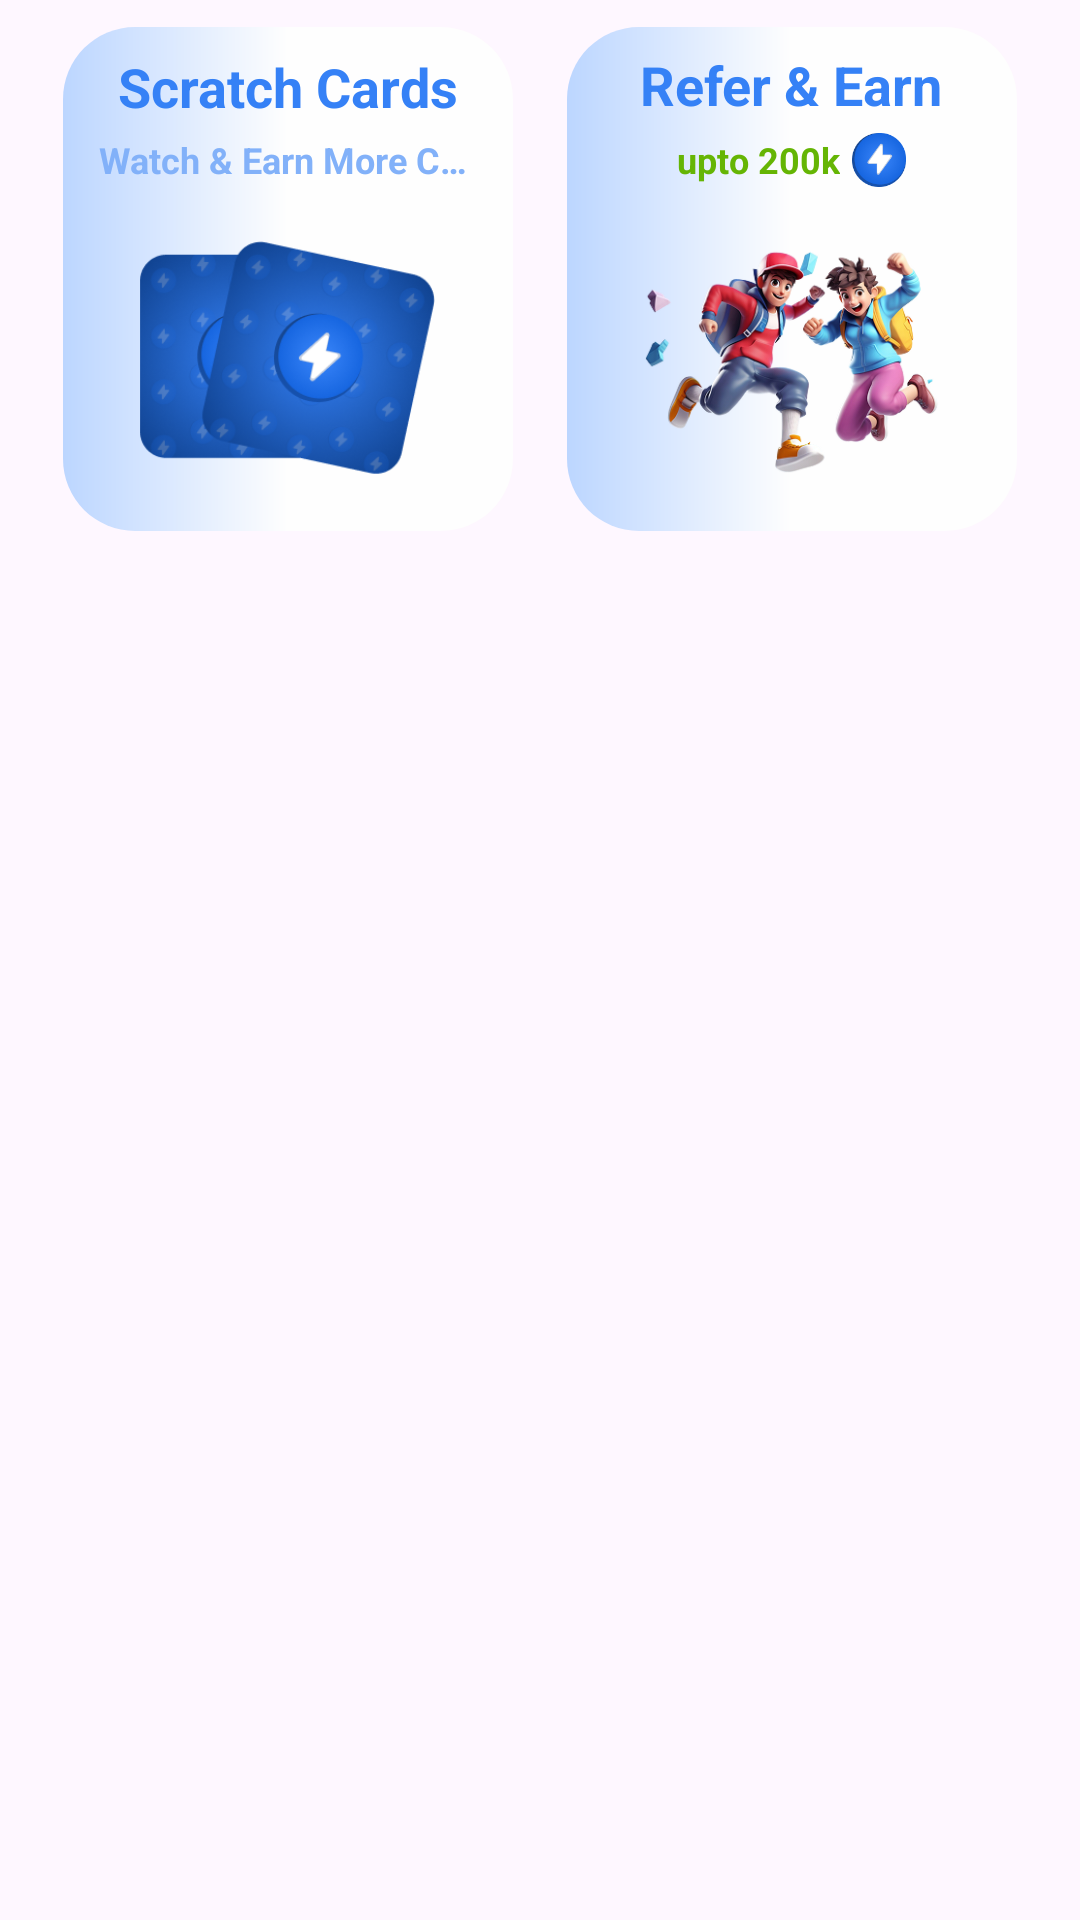

Reconstruct the res/layout file that produces this screen, plus the resources it refers to.
<!-- AndroidManifest.xml: application theme Theme.LeadMintTaskinXML -->
<!-- res/layout/cards_section.xml -->
<LinearLayout
    xmlns:android="http://schemas.android.com/apk/res/android"
    android:layout_width="match_parent"
    android:layout_height="wrap_content"
    android:layout_marginTop="15dp"
    android:orientation="horizontal"
    android:paddingHorizontal="20dp"
    android:paddingVertical="8dp">

    <RelativeLayout
        android:layout_width="0dp"
        android:layout_height="170dp"
        android:layout_weight="1">

        <RelativeLayout
            android:layout_width="match_parent"
            android:layout_height="wrap_content"
            android:background="@drawable/border_background"
            android:clickable="true"
            android:focusable="true"
            android:padding="1dp">

            <RelativeLayout
                android:layout_width="match_parent"
                android:layout_height="match_parent"
                android:background="@drawable/small_card_gradient">

                <LinearLayout
                    android:layout_width="match_parent"
                    android:layout_height="wrap_content"
                    android:orientation="vertical"
                    android:gravity="center"
                    android:padding="12dp">

                    <TextView
                        android:layout_width="wrap_content"
                        android:layout_height="wrap_content"
                        android:text="Scratch Cards"
                        android:textSize="18sp"
                        android:textColor="#3581F6"
                        android:textStyle="bold"
                        android:maxLines="1"
                        android:ellipsize="end"/>

                    <TextView
                        android:layout_width="wrap_content"
                        android:layout_height="wrap_content"
                        android:text="Watch &amp; Earn More Coins"
                        android:textSize="12sp"
                        android:textColor="#82B1F9"
                        android:textStyle="bold"
                        android:maxLines="1"
                        android:ellipsize="end"
                        android:layout_marginTop="4dp"/>

                    <ImageView
                        android:layout_width="100dp"
                        android:layout_height="100dp"
                        android:src="@drawable/scratch_card"
                        android:layout_marginTop="8dp"/>
                </LinearLayout>
            </RelativeLayout>
        </RelativeLayout>
    </RelativeLayout>

    <RelativeLayout
        android:id="@+id/card_refer"
        android:layout_width="0dp"
        android:layout_height="170dp"
        android:layout_weight="1"
        android:layout_marginStart="16dp">

        <RelativeLayout
            android:layout_width="match_parent"
            android:layout_height="wrap_content"
            android:background="@drawable/border_background"
            android:clickable="true"
            android:focusable="true"
            android:padding="1dp">

            <RelativeLayout
                android:layout_width="match_parent"
                android:layout_height="match_parent"
                android:background="@drawable/small_card_gradient">

                <LinearLayout
                    android:layout_width="match_parent"
                    android:layout_height="wrap_content"
                    android:orientation="vertical"
                    android:gravity="center"
                    android:padding="12dp">

                    <TextView
                        android:layout_width="wrap_content"
                        android:layout_height="wrap_content"
                        android:text="Refer &amp; Earn"
                        android:textSize="18sp"
                        android:textColor="#3581F6"
                        android:textStyle="bold"
                        android:maxLines="1"
                        android:ellipsize="end"/>

                    <LinearLayout
                        android:layout_width="wrap_content"
                        android:layout_height="wrap_content"
                        android:orientation="horizontal"
                        android:gravity="center"
                        android:layout_marginTop="4dp">

                        <TextView
                            android:layout_width="wrap_content"
                            android:layout_height="wrap_content"
                            android:text="upto 200k"
                            android:textSize="12sp"
                            android:textColor="#65B504"
                            android:textStyle="bold"
                            android:maxLines="1"
                            android:ellipsize="end"/>

                        <ImageView
                            android:layout_width="18dp"
                            android:layout_height="18dp"
                            android:src="@drawable/bolt"
                            android:layout_marginStart="4dp"/>
                    </LinearLayout>

                    <ImageView
                        android:id="@+id/img"
                        android:layout_width="100dp"
                        android:layout_height="100dp"
                        android:src="@drawable/refer_earn"
                        android:layout_marginTop="8dp"/>
                </LinearLayout>
            </RelativeLayout>
        </RelativeLayout>
    </RelativeLayout>

</LinearLayout>
<!-- resources referenced by this layout -->
<resources>
  <!-- drawable bolt: png bitmap (drawable, 8443 bytes) -->
  <!-- drawable refer_earn: png bitmap (drawable, 93995 bytes) -->
  <!-- drawable scratch_card: png bitmap (drawable, 64495 bytes) -->
  <!-- drawable small_card_gradient (drawable) -->
  <shape xmlns:android="http://schemas.android.com/apk/res/android"
      android:shape="rectangle">
      <corners android:radius="24dp"/>
      <gradient
          android:angle="0"
          android:startColor="#BCD6FF"
          android:centerColor="#FEFEFE"
          android:endColor="#FEFEFE"/>
  </shape>
  <style name="Theme.LeadMintTaskinXML" parent="Base.Theme.LeadMintTaskinXML" />
  <style name="Base.Theme.LeadMintTaskinXML" parent="Theme.Material3.Light.NoActionBar">
          
          
      </style>
</resources>
